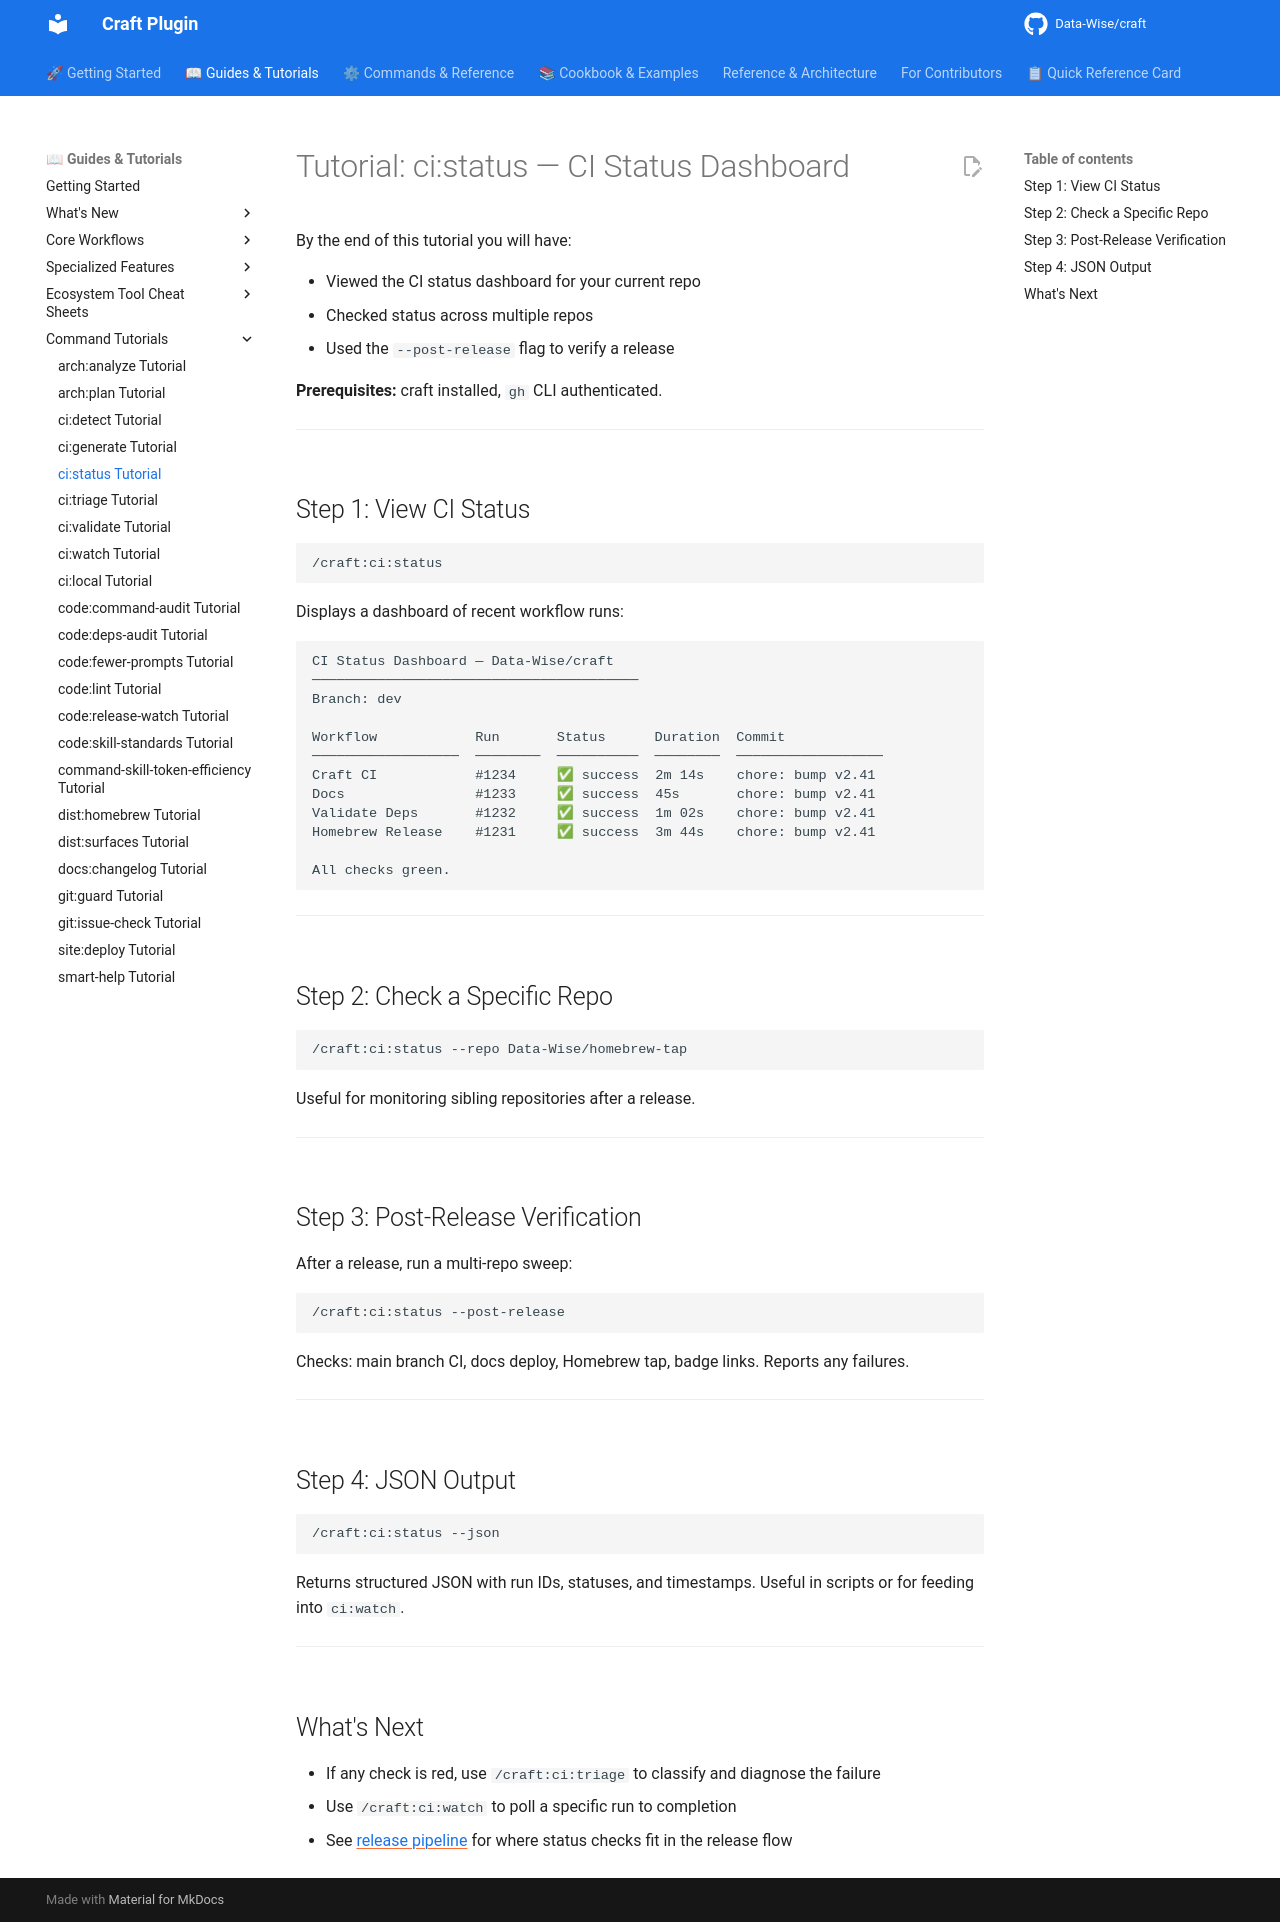

repository: Data-Wise/craft · page: tutorials/TUTORIAL-ci-status/index.html · generator: mkdocs

# Tutorial: ci:status — CI Status Dashboard

By the end of this tutorial you will have:

- Viewed the CI status dashboard for your current repo
- Checked status across multiple repos
- Used the `--post-release` flag to verify a release

**Prerequisites:** craft installed, `gh` CLI authenticated.

---

## Step 1: View CI Status

```
/craft:ci:status
```

Displays a dashboard of recent workflow runs:

```
CI Status Dashboard — Data-Wise/craft
────────────────────────────────────────
Branch: dev

Workflow            Run       Status      Duration  Commit
──────────────────  ────────  ──────────  ────────  ──────────────────
Craft CI            #1234     ✅ success  2m 14s    chore: bump v2.41
Docs                #1233     ✅ success  45s       chore: bump v2.41
Validate Deps       #1232     ✅ success  1m 02s    chore: bump v2.41
Homebrew Release    #1231     ✅ success  3m 44s    chore: bump v2.41

All checks green.
```

---

## Step 2: Check a Specific Repo

```
/craft:ci:status --repo Data-Wise/homebrew-tap
```

Useful for monitoring sibling repositories after a release.

---

## Step 3: Post-Release Verification

After a release, run a multi-repo sweep:

```
/craft:ci:status --post-release
```

Checks: main branch CI, docs deploy, Homebrew tap, badge links. Reports any failures.

---

## Step 4: JSON Output

```
/craft:ci:status --json
```

Returns structured JSON with run IDs, statuses, and timestamps. Useful in scripts or for feeding into `ci:watch`.

---

## What's Next

- If any check is red, use `/craft:ci:triage` to classify and diagnose the failure
- Use `/craft:ci:watch` to poll a specific run to completion
- See [release pipeline](TUTORIAL-release-pipeline.md) for where status checks fit in the release flow
